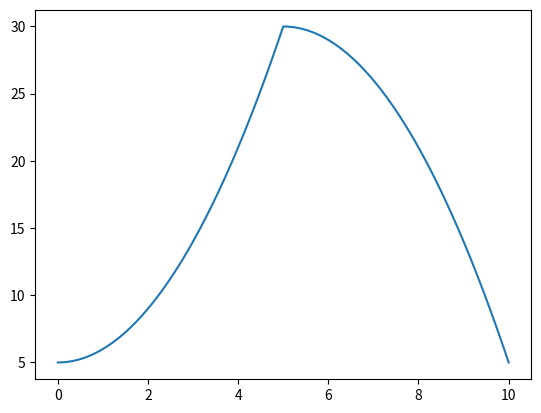

This chart was generated by the following Python code:
import matplotlib.pyplot as plt
import numpy as np

x_1 = []
d_1 = []

function = 0

demandconst = 5
constraint = 5

dt = .01
x = 0
while x < 10:
    x_1.append(x)
    if(x <= constraint):
        function = demandconst + x**2
        d_1.append(function)
    else:
        function = -((x - constraint)**2) + 30
        d_1.append(function)
    x += dt;


plt.plot(x_1, d_1)
plt.show()